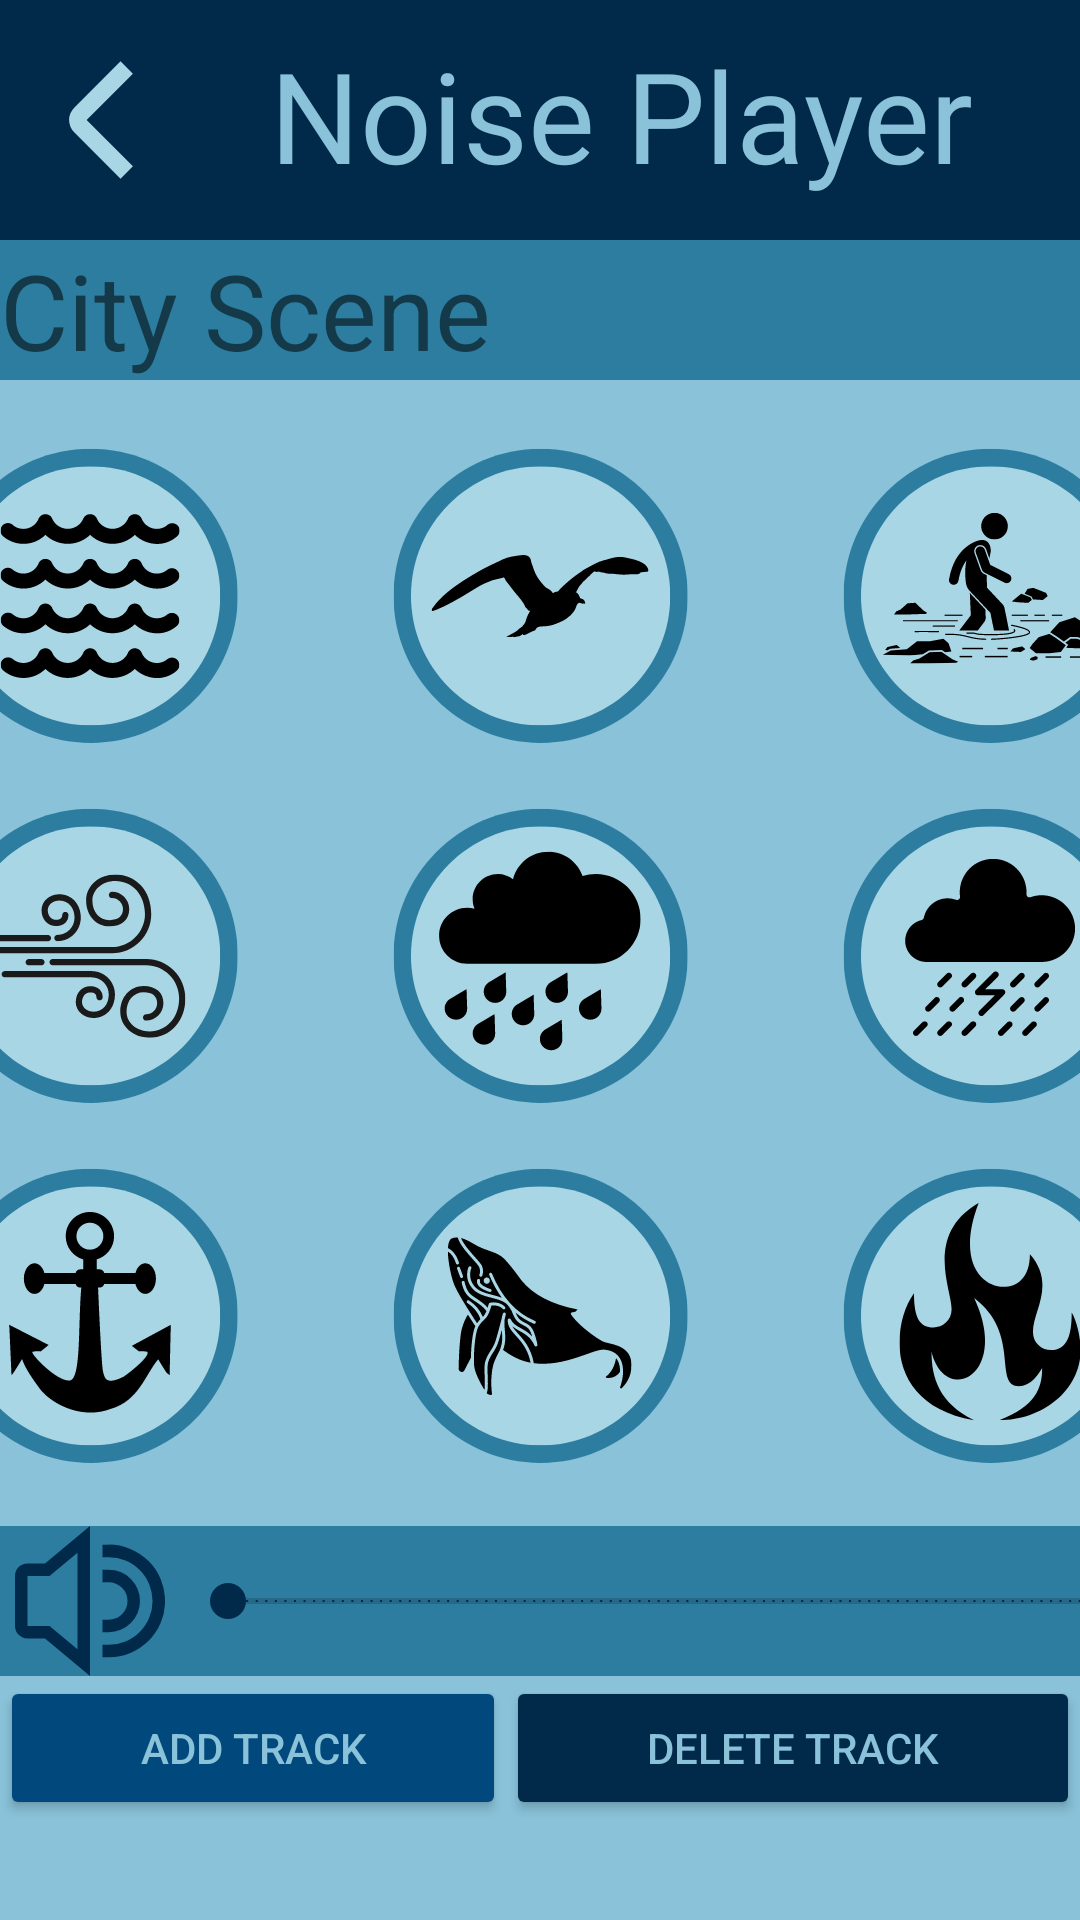

This screen was rendered from an Android layout file. Write that file and the resources it references.
<!-- AndroidManifest.xml: application theme Theme.FocusScape -->
<!-- res/layout/fragment_scene3.xml -->
<?xml version="1.0" encoding="utf-8"?>
<FrameLayout xmlns:android="http://schemas.android.com/apk/res/android"
    xmlns:app="http://schemas.android.com/apk/res-auto"
    xmlns:tools="http://schemas.android.com/tools"
    android:layout_width="match_parent"
    android:layout_height="match_parent"
    android:background="@color/light_blue"
    tools:context=".Scene1Fragment">

    
    <LinearLayout
        android:layout_width="match_parent"
        android:layout_height="wrap_content"
        android:orientation="vertical">

        <LinearLayout
            android:id="@+id/tableRow"
            android:layout_width="match_parent"
            android:layout_height="wrap_content"
            android:background="@color/dark_blue"
            app:layout_constraintEnd_toEndOf="parent"
            app:layout_constraintHorizontal_bias="1.0"
            app:layout_constraintStart_toStartOf="parent"
            app:layout_constraintTop_toTopOf="parent">


            <ImageView
                android:id="@+id/btnBack"
                android:layout_width="70dp"
                android:layout_height="80dp"
                android:clickable="true"
                app:srcCompat="@drawable/angle_small_left" />

            <TextView
                android:id="@+id/textView"
                android:layout_width="wrap_content"
                android:layout_height="wrap_content"
                android:layout_marginLeft="20dp"
                android:layout_marginTop="10dp"
                android:layout_marginRight="20dp"
                android:text="Noise Player"
                android:textColor="@color/light_blue"
                android:textSize="42dp" />



        </LinearLayout>

        <TextView
            android:id="@+id/scene"
            android:layout_width="match_parent"
            android:layout_height="wrap_content"
            android:background="@color/mid_blue"
            android:text="City Scene"
            android:textSize="35dp"

            />

        <TableLayout
            android:id="@+id/iconTable"
            android:layout_width="match_parent"
            android:layout_height="wrap_content"
            android:layout_gravity="center"
            android:background="#89c2d9">

            <TableRow
                android:layout_width="match_parent"
                android:layout_height="200dp"

                android:layout_marginTop="22dp"
                android:gravity="center">

                <ImageView
                    android:id="@+id/first"
                    android:layout_width="100dp"
                    android:layout_height="100dp"
                    android:clickable="true"
                    android:foregroundTint="@color/dark_blue"
                    android:src="@drawable/wave">

                </ImageView>

                <ImageView
                    android:id="@+id/second"
                    android:layout_width="100dp"
                    android:layout_height="match_parent"
                    android:clickable="true"
                    android:layout_marginLeft="50dp"
                    android:layout_marginRight="50dp"
                    android:src="@drawable/seagull" />

                <ImageView
                    android:id="@+id/third"
                    android:clickable="true"
                    android:layout_width="100dp"
                    android:layout_height="match_parent"
                    android:src="@drawable/walkingwater" />
            </TableRow>

            <TableRow
                android:layout_width="match_parent"
                android:layout_height="match_parent"
                android:layout_marginTop="20dp"
                android:gravity="center">

                <ImageView
                    android:id="@+id/fourth"
                    android:layout_width="100dp"
                    android:layout_height="100dp"
                    android:clickable="true"
                    android:src="@drawable/wind" />

                <ImageView
                    android:id="@+id/fifth"
                    android:layout_width="100dp"
                    android:layout_height="match_parent"
                    android:layout_marginLeft="50dp"
                    android:layout_marginRight="50dp"
                    android:clickable="true"
                    android:src="@drawable/rain" />

                <ImageView
                    android:id="@+id/sixth"
                    android:layout_width="100dp"
                    android:layout_height="match_parent"
                    android:clickable="true"
                    android:src="@drawable/thunder" />
            </TableRow>

            <TableRow
                android:id="@+id/seventh"
                android:layout_width="match_parent"
                android:layout_height="match_parent"
                android:layout_marginTop="20dp"
                android:layout_marginBottom="20dp"
                android:gravity="center">

                <ImageView
                    android:layout_width="100dp"
                    android:layout_height="100dp"
                    android:clickable="true"
                    android:src="@drawable/harbor" />

                <ImageView
                    android:id="@+id/eighth"
                    android:layout_width="100dp"
                    android:layout_height="match_parent"
                    android:layout_marginLeft="50dp"
                    android:layout_marginRight="50dp"
                    android:clickable="true"
                    android:src="@drawable/whale" />

                <ImageView
                    android:id="@+id/ninth"
                    android:layout_width="100dp"
                    android:layout_height="match_parent"
                    android:clickable="true"
                    android:src="@drawable/fire" />
            </TableRow>
        </TableLayout>

        <LinearLayout
            android:id="@+id/volumecontrol"
            android:layout_width="411dp"
            android:layout_height="wrap_content"
            android:background="@color/mid_blue"
            android:orientation="horizontal">

            <ImageView
                android:id="@+id/btnVolumeMute"
                android:layout_width="60dp"
                android:layout_height="50dp"
                app:srcCompat="@drawable/volume" />

            <SeekBar
                android:id="@+id/seekBar"
                android:layout_width="match_parent"
                android:layout_height="match_parent"
                android:thumbTint="@color/dark_blue"
                android:tickMark="@color/dark_blue" />
        </LinearLayout>

        <LinearLayout
            android:id="@+id/linearLayout2"
            android:layout_width="match_parent"
            android:layout_height="wrap_content"
            android:orientation="horizontal"
            app:layout_constraintEnd_toEndOf="parent"
            app:layout_constraintStart_toStartOf="parent"
            app:layout_constraintTop_toBottomOf="@+id/volumecontrol">

            <Button
                android:id="@+id/btnAddTrack"
                android:layout_width="wrap_content"
                android:layout_height="match_parent"
                android:layout_weight="1"
                android:backgroundTint="@color/mid_blue_plus"
                android:text="Add Track"
                android:textColor="@color/light_blue" />

            <Button
                android:id="@+id/btnDeleteTrack"
                android:layout_width="wrap_content"
                android:layout_height="match_parent"
                android:layout_weight="1"
                android:backgroundTint="@color/dark_blue_minus"
                android:text="Delete Track"
                android:textColor="@color/light_blue" />

        </LinearLayout>
    </LinearLayout>

</FrameLayout>
<!-- resources referenced by this layout -->
<resources>
  <color name="dark_blue">#012A4A</color>
  <color name="dark_blue_minus">#012A4A</color>
  <color name="light_blue">#89C2D9</color>
  <color name="mid_blue">#2C7DA0</color>
  <color name="mid_blue_plus">#01497C</color>
  <!-- drawable angle_small_left (drawable) -->
  <vector xmlns:android="http://schemas.android.com/apk/res/android"
      android:width="512dp"
      android:height="512dp"
      android:viewportWidth="24"
      android:viewportHeight="24">
    <path
        android:fillColor="#a9d6e5"
        android:pathData="M13.775,18.707 L8.482,13.414a2,2 0,0 1,0 -2.828l5.293,-5.293 1.414,1.414L9.9,12l5.293,5.293Z"/>
  </vector>
  <!-- drawable fire: vector/xml drawable (drawable, 2434 chars, omitted) -->
  <!-- drawable harbor: vector/xml drawable (drawable, 6036 chars, omitted) -->
  <!-- drawable rain: vector/xml drawable (drawable, 3261 chars, omitted) -->
  <!-- drawable seagull: vector/xml drawable (drawable, 5313 chars, omitted) -->
  <!-- drawable thunder: vector/xml drawable (drawable, 22147 chars, omitted) -->
  <!-- drawable volume (drawable) -->
  <vector xmlns:android="http://schemas.android.com/apk/res/android"
      android:width="512dp"
      android:height="512dp"
      android:viewportWidth="24"
      android:viewportHeight="24">
    <path
        android:fillColor="#012a4a"
        android:pathData="M2,5.99a2,2 0,0 0,-2 2v8.014a2,2 0,0 0,2 2L4.8,18.004L12,24L12,0L4.8,5.99ZM10,4.268L10,19.729L5.525,16.007L2,16.007L2,7.993L5.525,7.993Z"/>
    <path
        android:fillColor="#012a4a"
        android:pathData="M20,12a5.009,5.009 0,0 0,-5 -5.008H14v2h1a3.005,3.005 0,0 1,0 6.01H14v2h1A5.01,5.01 0,0 0,20 12Z"/>
    <path
        android:fillColor="#012a4a"
        android:pathData="M15,2.985H14v2h1a7.012,7.012 0,0 1,0 14.024H14v2h1a9.015,9.015 0,0 0,0 -18.03Z"/>
  </vector>
  <!-- drawable walkingwater: vector/xml drawable (drawable, 12760 chars, omitted) -->
  <!-- drawable wave: vector/xml drawable (drawable, 30134 chars, omitted) -->
  <!-- drawable whale: vector/xml drawable (drawable, 10537 chars, omitted) -->
  <!-- drawable wind: vector/xml drawable (drawable, 5367 chars, omitted) -->
  <style name="Theme.FocusScape" parent="Theme.MaterialComponents.DayNight.NoActionBar">
          
          <item name="colorPrimary">@color/blue_100</item>
          <item name="colorPrimaryVariant">@color/blue_600</item>
          <item name="colorOnPrimary">@color/blue_1000</item>
          
          <item name="colorSecondary">@color/blue_100</item>
          <item name="colorSecondaryVariant">@color/blue_300</item>
          <item name="colorOnSecondary">@color/blue_100</item>
          
          <item name="android:statusBarColor">?attr/colorPrimaryVariant</item>
          
          <item name="colorOutline">@color/blue_500</item>
          <item name="colorOnSurface">@color/blue_100</item>
      </style>
  <color name="blue_100">#A9D6E5</color>
  <color name="blue_600">#2A6F97</color>
  <color name="blue_1000">#012A4A</color>
  <color name="blue_300">#61A5C2</color>
  <color name="blue_500">#2C7DA0</color>
</resources>
